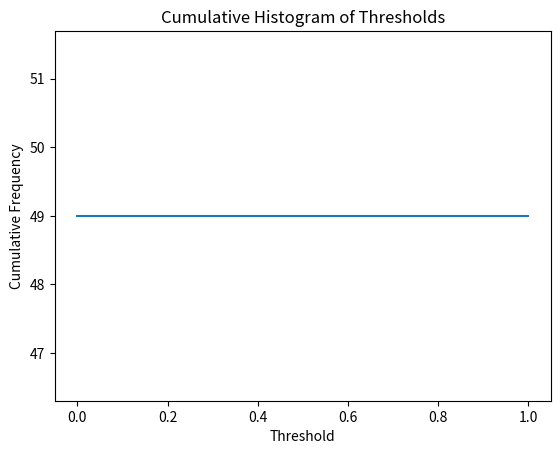

Write Python code to recreate this figure.
# [redacted]
#SocialNetwork Pj6
#Session 8
import numpy as np
import matplotlib.pyplot as plt

T = [1, 1, 1, 1, 1, 4, 1, 0, 4, 1, 1, 1, 1, 1, 1, 1, 0, 0, 0, 1, 0, 4, 0, 1, 4, 0, 1, 1, 1, 4, 0, 1, 1, 1, 1, 0, 0, 0, 0, 1, 1, 0, 0, 1, 0, 0, 0, 0, 1, 1, 0, 0, 4, 1, 1, 4, 1, 4, 0, 1, 0, 1, 1, 1, 0, 4, 0, 1, 0, 1, 0, 0, 0, 1, 0, 1, 1, 1, 0, 1, 0, 0, 0, 1, 1, 1, 1, 1, 0, 4, 0, 4, 0, 0, 1, 1, 1, 4, 0, 4, 0]

N = np.cumsum(np.histogram(T, bins=np.arange(len(set(T))) + 0.5)[0])

plt.plot(N)
plt.xlabel('Threshold')
plt.ylabel('Cumulative Frequency')
plt.title('Cumulative Histogram of Thresholds')
plt.show()

final_number_of_rioters = N[-1]
print('Final number of rioters:', final_number_of_rioters)